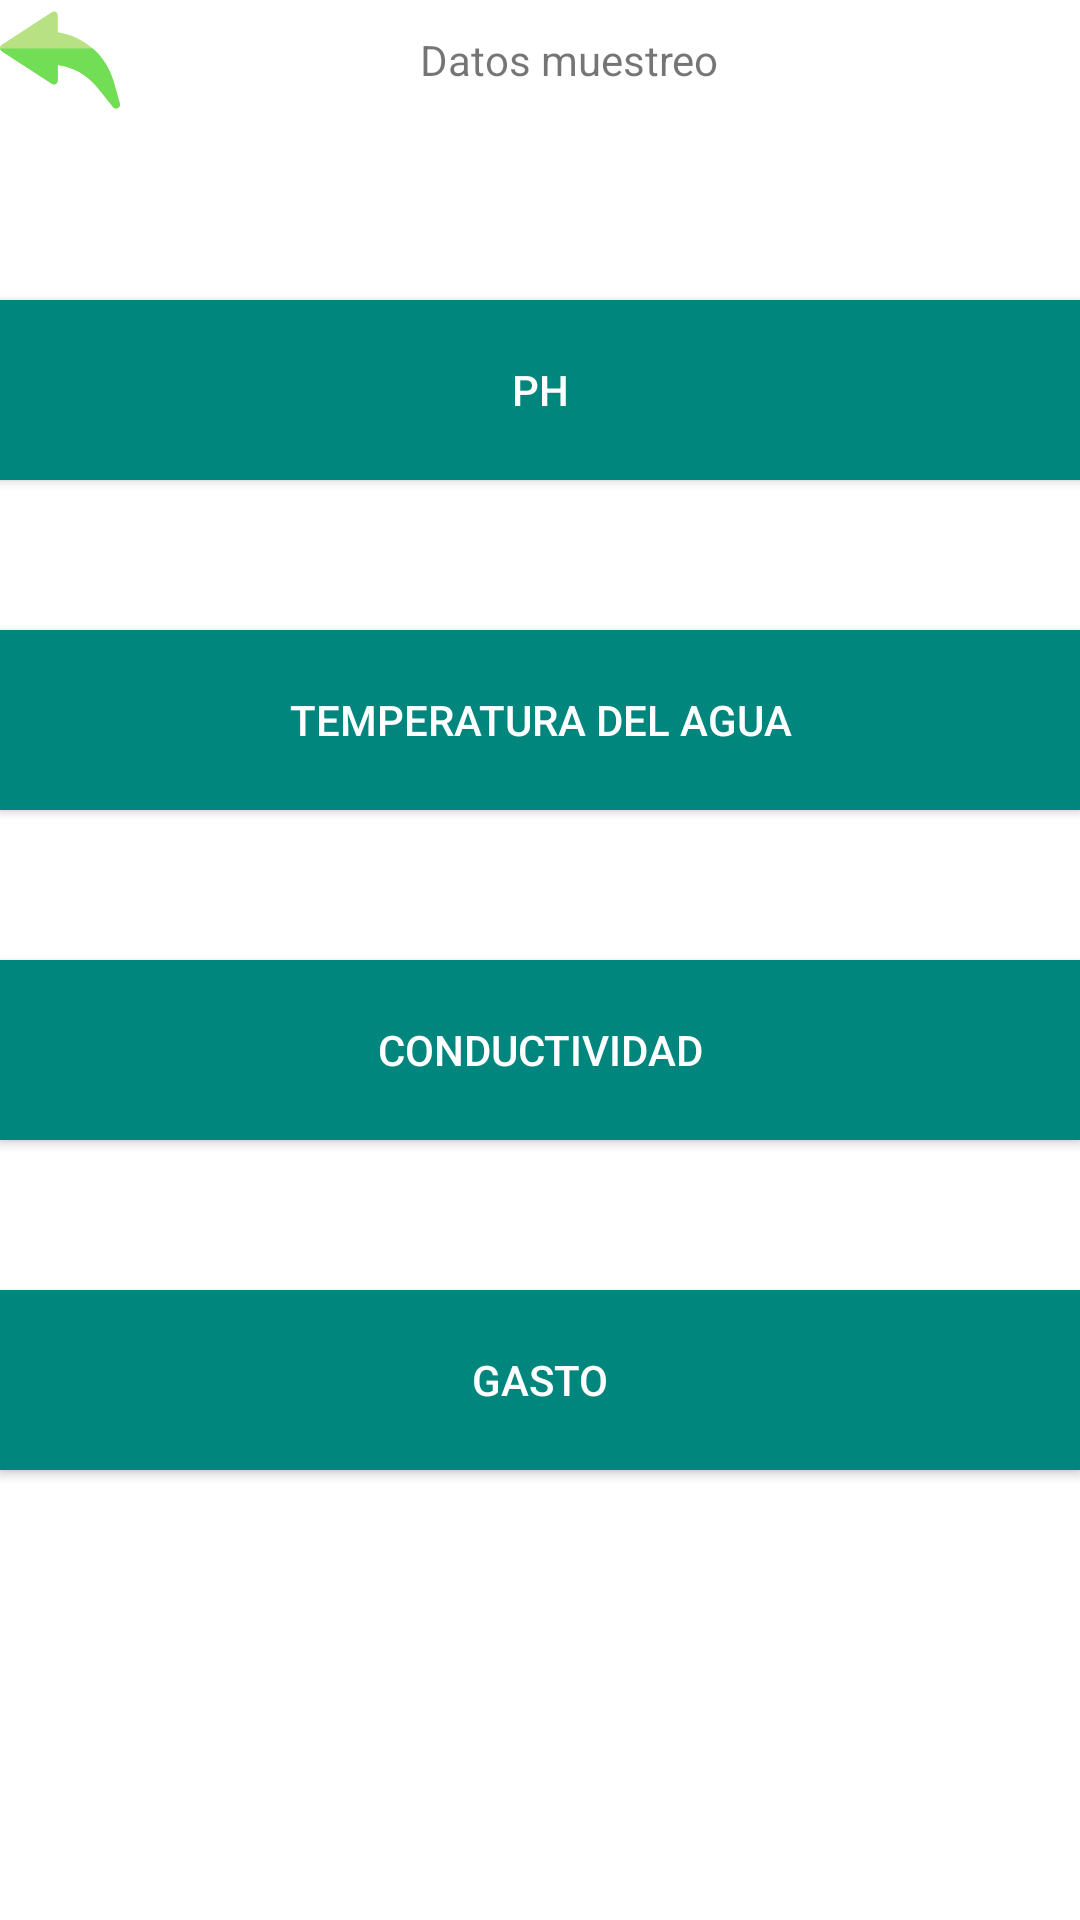

Android layout source for this screen:
<!-- AndroidManifest.xml: application theme Theme.MaterialComponents.Light.NoActionBar -->
<!-- res/layout/activity_agua_muestreo.xml -->
<?xml version="1.0" encoding="utf-8"?>
<FrameLayout xmlns:android="http://schemas.android.com/apk/res/android"
    xmlns:app="http://schemas.android.com/apk/res-auto"
    xmlns:tools="http://schemas.android.com/tools"
    android:layout_width="match_parent"
    android:layout_height="match_parent"
    tools:context=".AguaMuestreoActivity"
    android:layout_margin="10dp">

    <LinearLayout
        android:layout_width="match_parent"
        android:layout_height="wrap_content"
        android:orientation="horizontal"
        >
        <ImageView
            android:id="@+id/imvSincronizar"
            android:layout_width="40dp"
            android:layout_height="40dp"
            android:layout_toRightOf="@+id/edtBuscar"
            android:src="@drawable/_48_return"
            />

        <TextView
            android:layout_width="wrap_content"
            android:layout_height="wrap_content"
            android:layout_gravity="center"
            android:layout_marginLeft="100dp"
            android:text="Datos muestreo"
            />

    </LinearLayout>

    <LinearLayout
        android:layout_width="match_parent"
        android:layout_height="match_parent"
        android:orientation="vertical"
        android:layout_marginTop="50dp"
        >

        <Button
            android:id="@+id/btnPH"
            android:layout_width="match_parent"
            android:layout_height="60dp"
            android:text="PH"
            android:layout_gravity="center"
            android:background="#00867d"
            android:textColor="#fff"
            android:layout_marginTop="50dp"
            />

        <Button
            android:id="@+id/btnTemperatura"
            android:layout_width="match_parent"
            android:layout_height="60dp"
            android:text="TEMPERATURA DEL AGUA"
            android:layout_gravity="center"
            android:background="#00867d"
            android:textColor="#fff"
            android:layout_marginTop="50dp"
            />

        <Button
            android:id="@+id/btnConductividad"
            android:layout_width="match_parent"
            android:layout_height="60dp"
            android:text="CONDUCTIVIDAD"
            android:layout_gravity="center"
            android:background="#00867d"
            android:textColor="#fff"
            android:layout_marginTop="50dp"
            />

        <Button
            android:id="@+id/btnGasto"
            android:layout_width="match_parent"
            android:layout_height="60dp"
            android:text="GASTO"
            android:layout_gravity="center"
            android:background="#00867d"
            android:textColor="#fff"
            android:layout_marginTop="50dp"
            />
    </LinearLayout>

</FrameLayout>
<!-- resources referenced by this layout -->
<resources>
  <!-- drawable _48_return (drawable) -->
  <vector xmlns:android="http://schemas.android.com/apk/res/android"
      android:width="511.999dp"
      android:height="511.999dp"
      android:viewportWidth="511.999"
      android:viewportHeight="511.999">
    <path
        android:pathData="M482.204,456.585l-67.361,-84.261c-41.728,-52.192 -102.216,-86.233 -168.032,-95.117v66.266c0,13.226 -14.706,21.208 -25.797,13.994L7.583,218.635c-10.113,-6.577 -10.109,-21.413 0,-27.988L221.015,51.816c11.087,-7.212 25.797,0.763 25.797,13.994v71.913c112.188,16.938 205.909,97.984 237.604,209.395L511.3,441.59C516.266,459.038 493.537,470.759 482.204,456.585z"
        android:fillColor="#B7E183"/>
    <path
        android:pathData="M396.327,207.465c41.153,36.25 72.31,84.187 88.089,139.655l26.884,94.472c4.965,17.446 -17.763,29.168 -29.096,14.993l-67.361,-84.261c-41.728,-52.192 -102.216,-86.233 -168.032,-95.117v66.266c0,13.226 -14.706,21.208 -25.797,13.994L7.583,218.635c-4.162,-2.707 -6.582,-6.818 -7.317,-11.17H396.327z"
        android:fillColor="#71DE56"/>
  </vector>
</resources>
